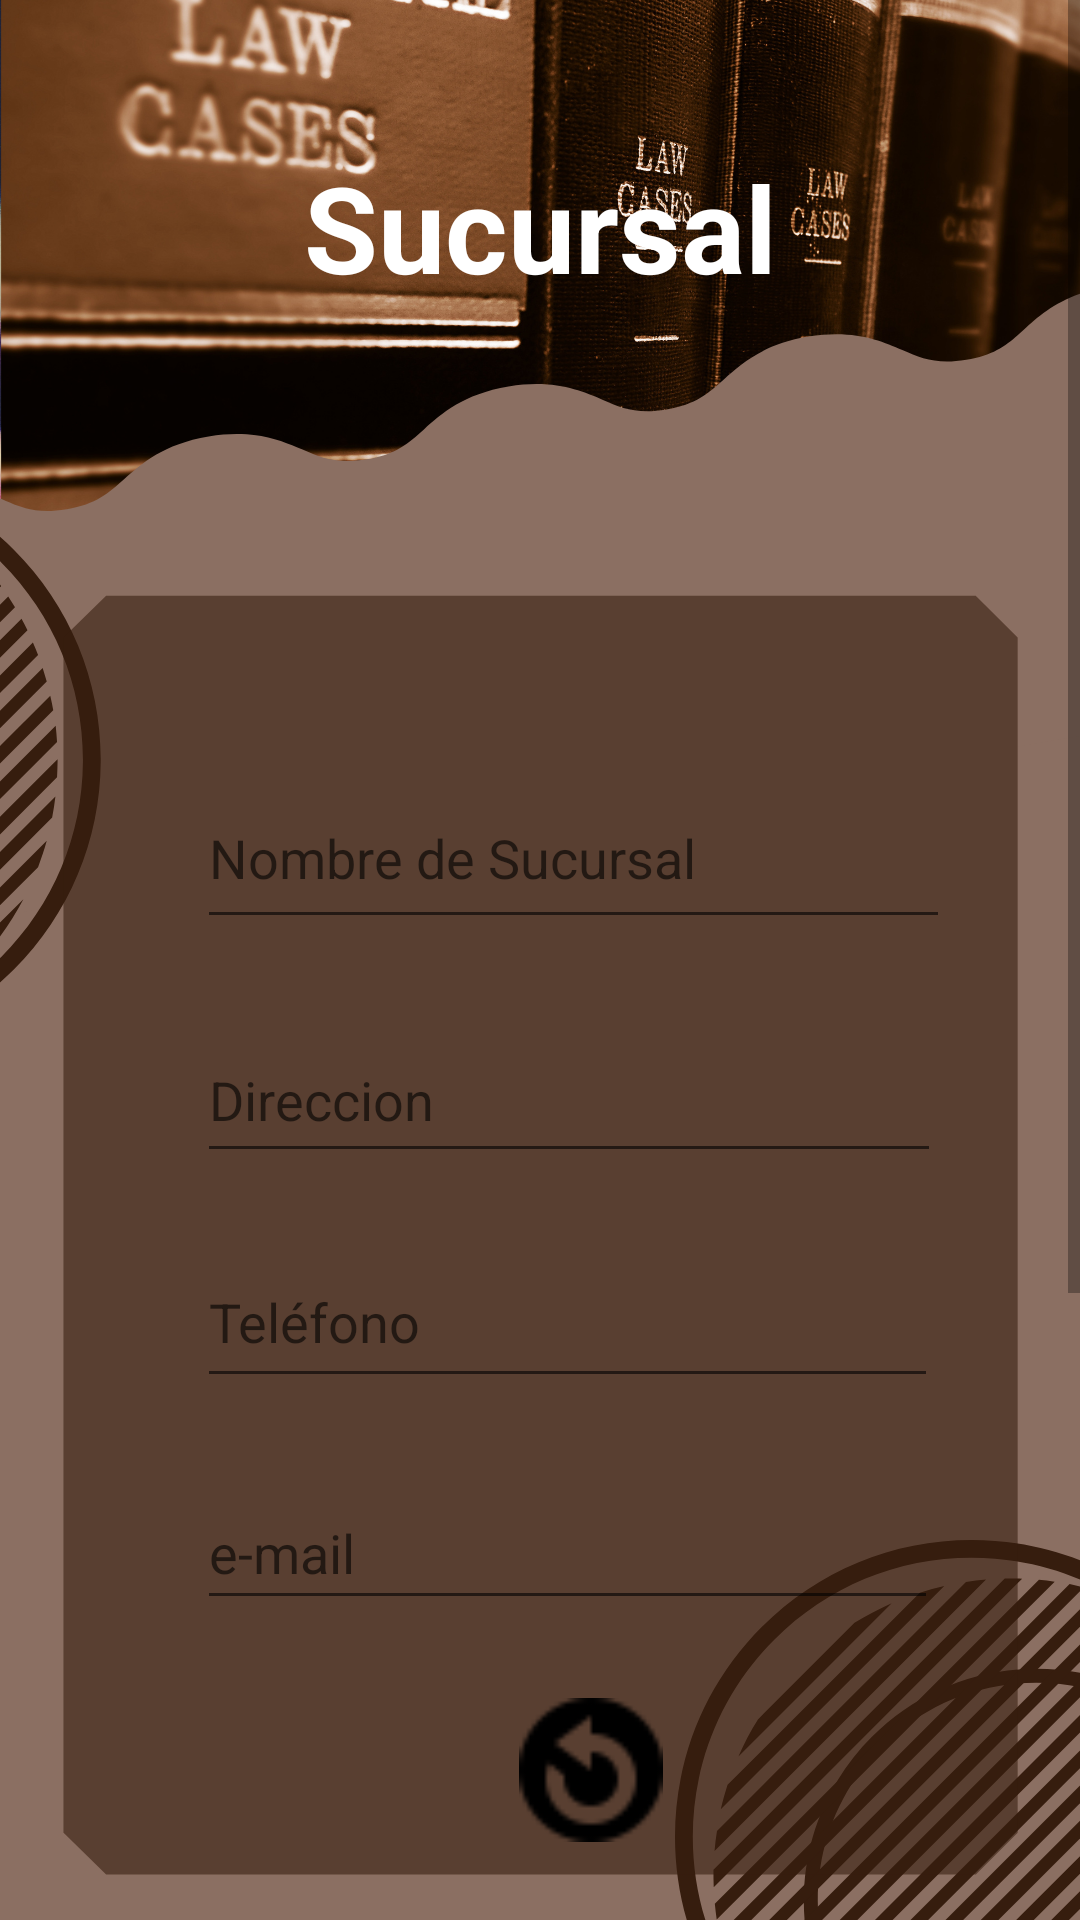

Produce the Android XML layout that renders to this screen, including the resource entries it uses.
<!-- AndroidManifest.xml: application theme Theme.PDM_2021_II_P3_PROYECTO3 -->
<!-- res/layout/activity_sucursal.xml -->
<?xml version="1.0" encoding="utf-8"?>
<androidx.constraintlayout.widget.ConstraintLayout xmlns:android="http://schemas.android.com/apk/res/android"
    xmlns:app="http://schemas.android.com/apk/res-auto"
    xmlns:tools="http://schemas.android.com/tools"
    android:layout_width="match_parent"
    android:layout_height="match_parent"
    android:background="@drawable/fondoactivity"
    android:textAlignment="center"
    tools:context=".AbogadoActivity">

    <TextView
        android:id="@+id/txv"
        android:layout_width="wrap_content"
        android:layout_height="wrap_content"
        android:layout_marginTop="49dp"
        android:layout_marginBottom="171dp"
        android:text="Sucursal"
        android:textColor="@color/white"
        android:textSize="40sp"
        android:textStyle="normal|bold"
        app:layout_constraintEnd_toEndOf="parent"
        app:layout_constraintStart_toStartOf="parent"
        app:layout_constraintTop_toTopOf="parent" />

    <ScrollView
        android:id="@+id/scrollView4"
        android:layout_width="0dp"
        android:layout_height="0dp"
        app:layout_constraintBottom_toBottomOf="parent"
        app:layout_constraintEnd_toEndOf="parent"
        app:layout_constraintStart_toStartOf="parent"
        app:layout_constraintTop_toTopOf="parent">

        <androidx.constraintlayout.widget.ConstraintLayout
            android:layout_width="match_parent"
            android:layout_height="wrap_content"
            android:orientation="vertical">

            <EditText
                android:id="@+id/txtDireccionSucursal"
                android:layout_width="248dp"
                android:layout_height="52dp"
                android:layout_marginBottom="21dp"
                android:ems="10"
                android:hint="Direccion"
                android:inputType="textPersonName"
                android:textColor="@color/white"
                app:layout_constraintBottom_toTopOf="@+id/txtTelefonoSucursal"
                app:layout_constraintStart_toStartOf="@+id/txtNombreSucursal"
                app:layout_constraintTop_toBottomOf="@+id/txtNombreSucursal"
                tools:ignore="TextContrastCheck" />

            <EditText
                android:id="@+id/txtNombreSucursal"
                android:layout_width="251dp"
                android:layout_height="57dp"
                android:layout_marginStart="86dp"
                android:layout_marginTop="256dp"
                android:layout_marginEnd="86dp"
                android:layout_marginBottom="26dp"
                android:ems="10"
                android:hint="Nombre de Sucursal"
                android:inputType="textPersonName"
                android:textColor="@color/white"
                app:layout_constraintBottom_toTopOf="@+id/txtDireccionSucursal"
                app:layout_constraintEnd_toEndOf="parent"
                app:layout_constraintStart_toStartOf="@+id/lstSucursal"
                app:layout_constraintTop_toTopOf="parent"
                tools:ignore="TextContrastCheck" />

            <EditText
                android:id="@+id/txtcorreo"
                android:layout_width="247dp"
                android:layout_height="48dp"
                android:layout_marginBottom="26dp"
                android:ems="10"

                android:hint="e-mail"
                android:inputType="textPersonName"
                android:textColor="@color/white"
                app:layout_constraintBottom_toTopOf="@+id/btnEliminarSucursal"
                app:layout_constraintStart_toStartOf="@+id/txtTelefonoSucursal"
                app:layout_constraintTop_toBottomOf="@+id/txtTelefonoSucursal"
                tools:ignore="TextContrastCheck,TextContrastCheck" />

            <EditText
                android:id="@+id/txtTelefonoSucursal"
                android:layout_width="247dp"
                android:layout_height="54dp"
                android:layout_marginBottom="26dp"
                android:ems="10"

                android:hint="Teléfono"
                android:inputType="number"
                android:textColor="@color/white"
                app:layout_constraintBottom_toTopOf="@+id/txtcorreo"
                app:layout_constraintStart_toStartOf="@+id/txtDireccionSucursal"
                app:layout_constraintTop_toBottomOf="@+id/txtDireccionSucursal"
                tools:ignore="TextContrastCheck,TextContrastCheck,TextContrastCheck,TextContrastCheck" />

            <Button
                android:id="@+id/btnEliminarSucursal"
                android:layout_width="48dp"
                android:layout_height="48dp"
                android:layout_marginEnd="31dp"
                android:background="@drawable/eliminar"
                android:backgroundTint="@color/purple_700"
                app:layout_constraintBaseline_toBaselineOf="@+id/btnActualizarSucursal"
                app:layout_constraintBottom_toTopOf="@+id/btnActualizarSucursal"
                app:layout_constraintEnd_toEndOf="parent"
                app:layout_constraintStart_toEndOf="@+id/btnActualizarSucursal"
                app:layout_constraintTop_toBottomOf="@+id/txtcorreo"
                tools:ignore="SpeakableTextPresentCheck" />

            <Button
                android:id="@+id/btnActualizarSucursal"
                android:layout_width="48dp"
                android:layout_height="48dp"
                android:layout_marginEnd="85dp"
                android:layout_marginBottom="36dp"
                android:background="@drawable/actualizar"
                android:backgroundTint="@color/purple_700"
                app:layout_constraintBottom_toTopOf="@+id/lstSucursal"
                app:layout_constraintEnd_toStartOf="@+id/btnEliminarSucursal"
                app:layout_constraintStart_toEndOf="@+id/btnGuardarSucursal"
                app:layout_constraintTop_toBottomOf="@+id/btnEliminarSucursal"
                tools:ignore="SpeakableTextPresentCheck" />

            <Button
                android:id="@+id/btnGuardarSucursal"
                android:layout_width="48dp"
                android:layout_height="48dp"
                android:layout_marginStart="77dp"
                android:layout_marginEnd="73dp"
                android:background="@drawable/guardar"
                android:backgroundTint="@color/purple_700"
                app:layout_constraintBaseline_toBaselineOf="@+id/btnActualizarSucursal"
                app:layout_constraintBottom_toBottomOf="parent"
                app:layout_constraintEnd_toStartOf="@+id/btnActualizarSucursal"
                app:layout_constraintStart_toStartOf="parent"
                app:layout_constraintTop_toTopOf="parent"
                app:layout_constraintVertical_bias="0.862"
                tools:ignore="SpeakableTextPresentCheck" />

            <ListView
                android:id="@+id/lstSucursal"
                android:layout_width="0dp"
                android:layout_height="300dp"
                android:layout_marginStart="22dp"
                android:layout_marginEnd="22dp"
                app:layout_constraintBottom_toBottomOf="parent"
                app:layout_constraintEnd_toEndOf="parent"
                app:layout_constraintStart_toStartOf="parent"
                app:layout_constraintTop_toBottomOf="@+id/btnActualizarSucursal" />

        </androidx.constraintlayout.widget.ConstraintLayout>
    </ScrollView>


</androidx.constraintlayout.widget.ConstraintLayout>
<!-- resources referenced by this layout -->
<resources>
  <color name="purple_700">#20160A</color>
  <color name="white">#FFFFFFFF</color>
  <!-- drawable actualizar: png bitmap (drawable, 773 bytes) -->
  <!-- drawable fondoactivity: png bitmap (drawable, 672391 bytes) -->
  <style name="Theme.PDM_2021_II_P3_PROYECTO3" parent="Theme.MaterialComponents.DayNight.DarkActionBar">
          
          <item name="colorPrimary">@color/purple_500</item>
          <item name="colorPrimaryVariant">@color/purple_700</item>
          <item name="colorOnPrimary">@color/white</item>
          
          <item name="colorSecondary">@color/teal_200</item>
          <item name="colorSecondaryVariant">@color/teal_700</item>
          <item name="colorOnSecondary">@color/black</item>
          
          <item name="android:statusBarColor" tools:targetApi="l">?attr/colorPrimaryVariant</item>
          
      </style>
  <color name="purple_500">#000000</color>
  <color name="teal_200">#D36C35</color>
  <color name="teal_700">#876601</color>
  <color name="black">#FF000000</color>
</resources>
